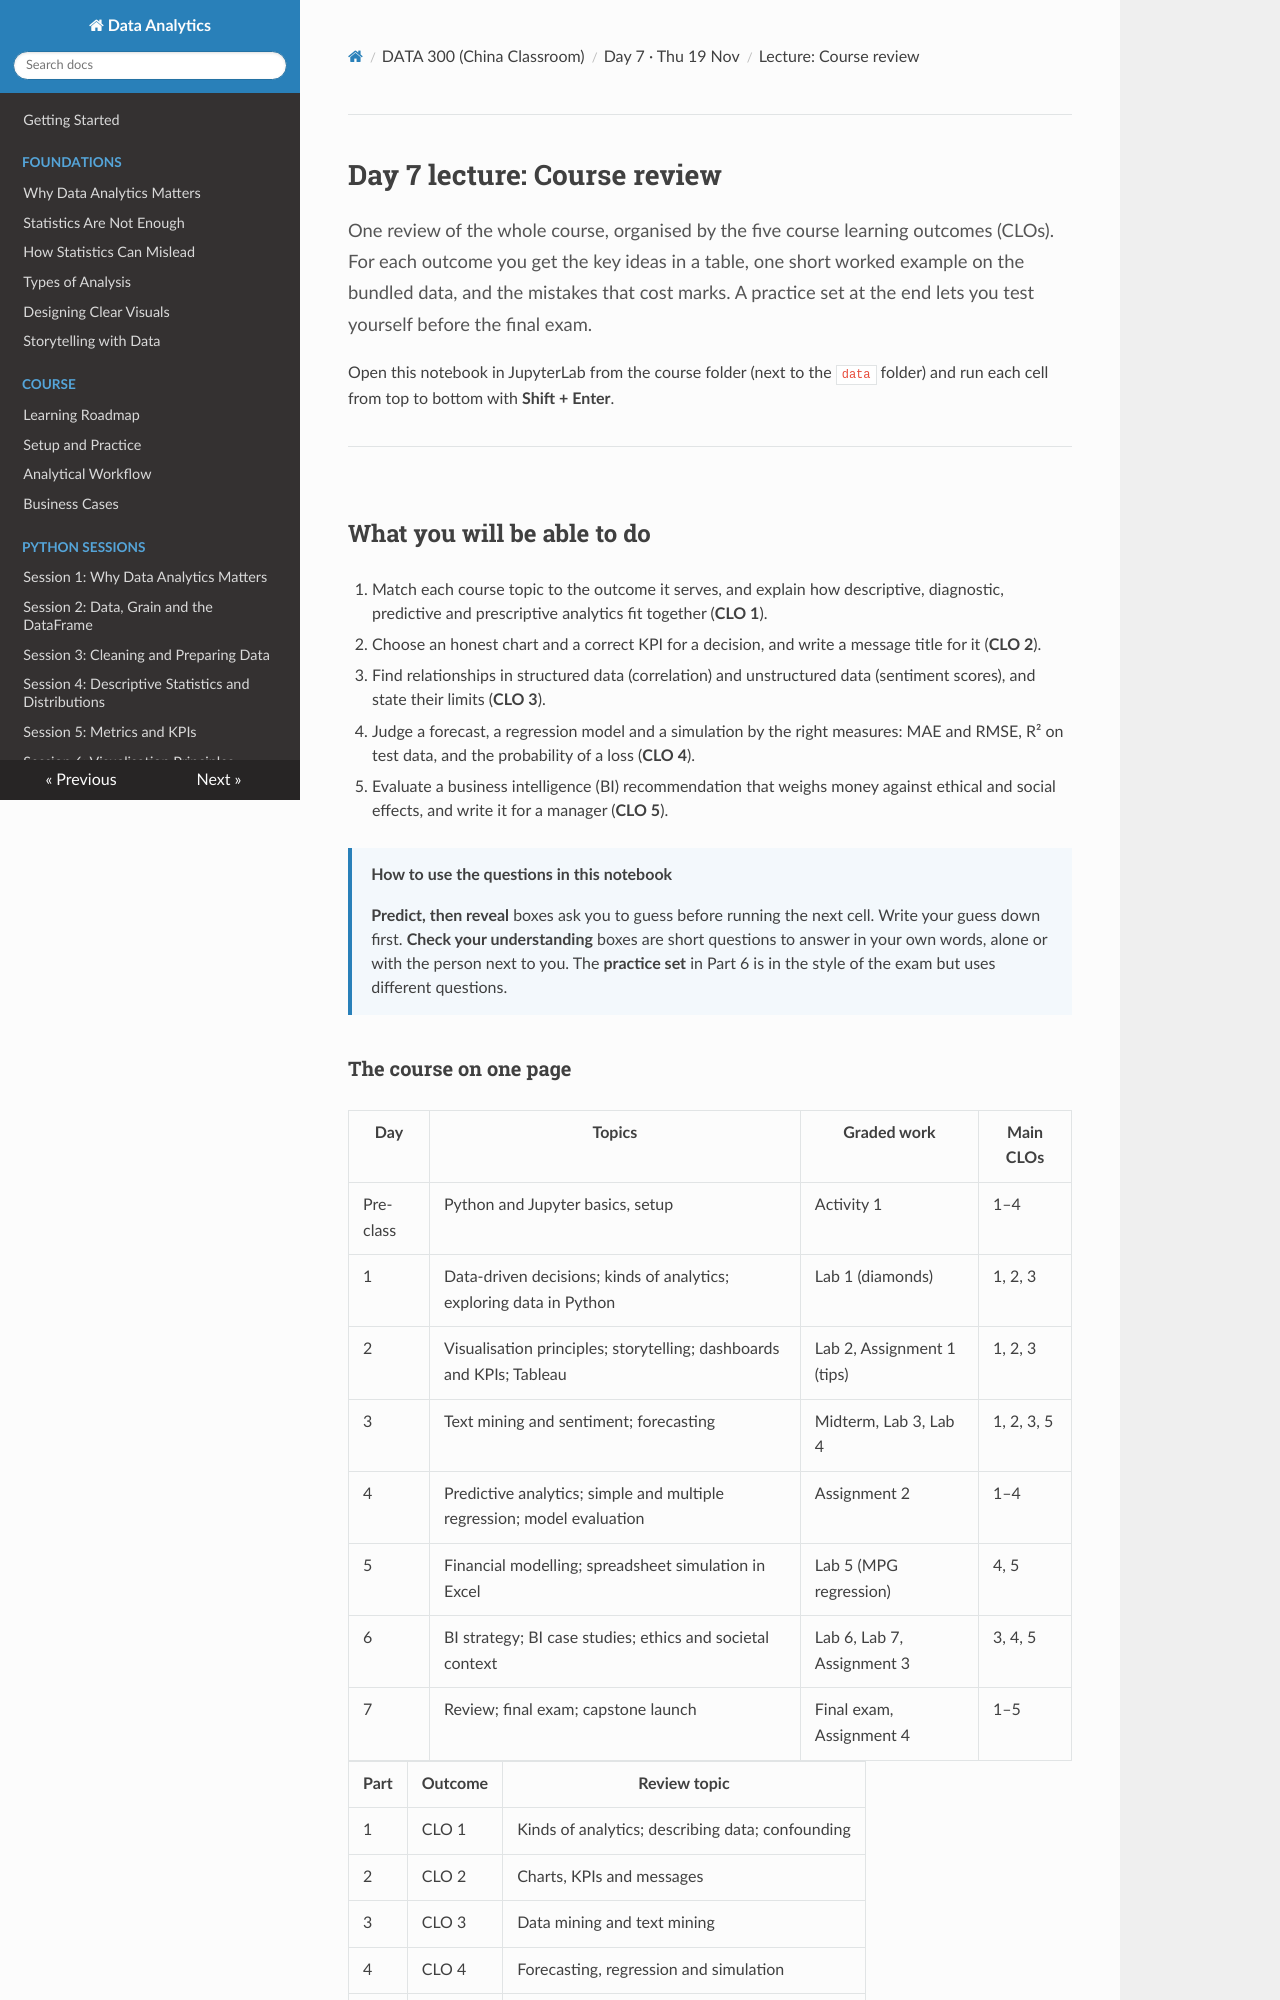

repository: Aayush181509/AnalyticsLecture · page: china/D7_lecture_course_review/index.html · generator: mkdocs

# Day 7 lecture: Course review

<p class="lead">
One review of the whole course, organised by the five course learning outcomes (CLOs). For each outcome you get the key ideas in a table, one short worked example on the bundled data, and the mistakes that cost marks. A practice set at the end lets you test yourself before the final exam.
</p>

Open this notebook in JupyterLab from the course folder (next to the `data` folder) and run each cell from top to bottom with **Shift + Enter**.

---

## What you will be able to do

1. Match each course topic to the outcome it serves, and explain how descriptive, diagnostic, predictive and prescriptive analytics fit together (**CLO 1**).
2. Choose an honest chart and a correct KPI for a decision, and write a message title for it (**CLO 2**).
3. Find relationships in structured data (correlation) and unstructured data (sentiment scores), and state their limits (**CLO 3**).
4. Judge a forecast, a regression model and a simulation by the right measures: MAE and RMSE, R² on test data, and the probability of a loss (**CLO 4**).
5. Evaluate a business intelligence (BI) recommendation that weighs money against ethical and social effects, and write it for a manager (**CLO 5**).

> **How to use the questions in this notebook**
>
> **Predict, then reveal** boxes ask you to guess before running the next cell. Write your guess down first. **Check your understanding** boxes are short questions to answer in your own words, alone or with the person next to you. The **practice set** in Part 6 is in the style of the exam but uses different questions.
